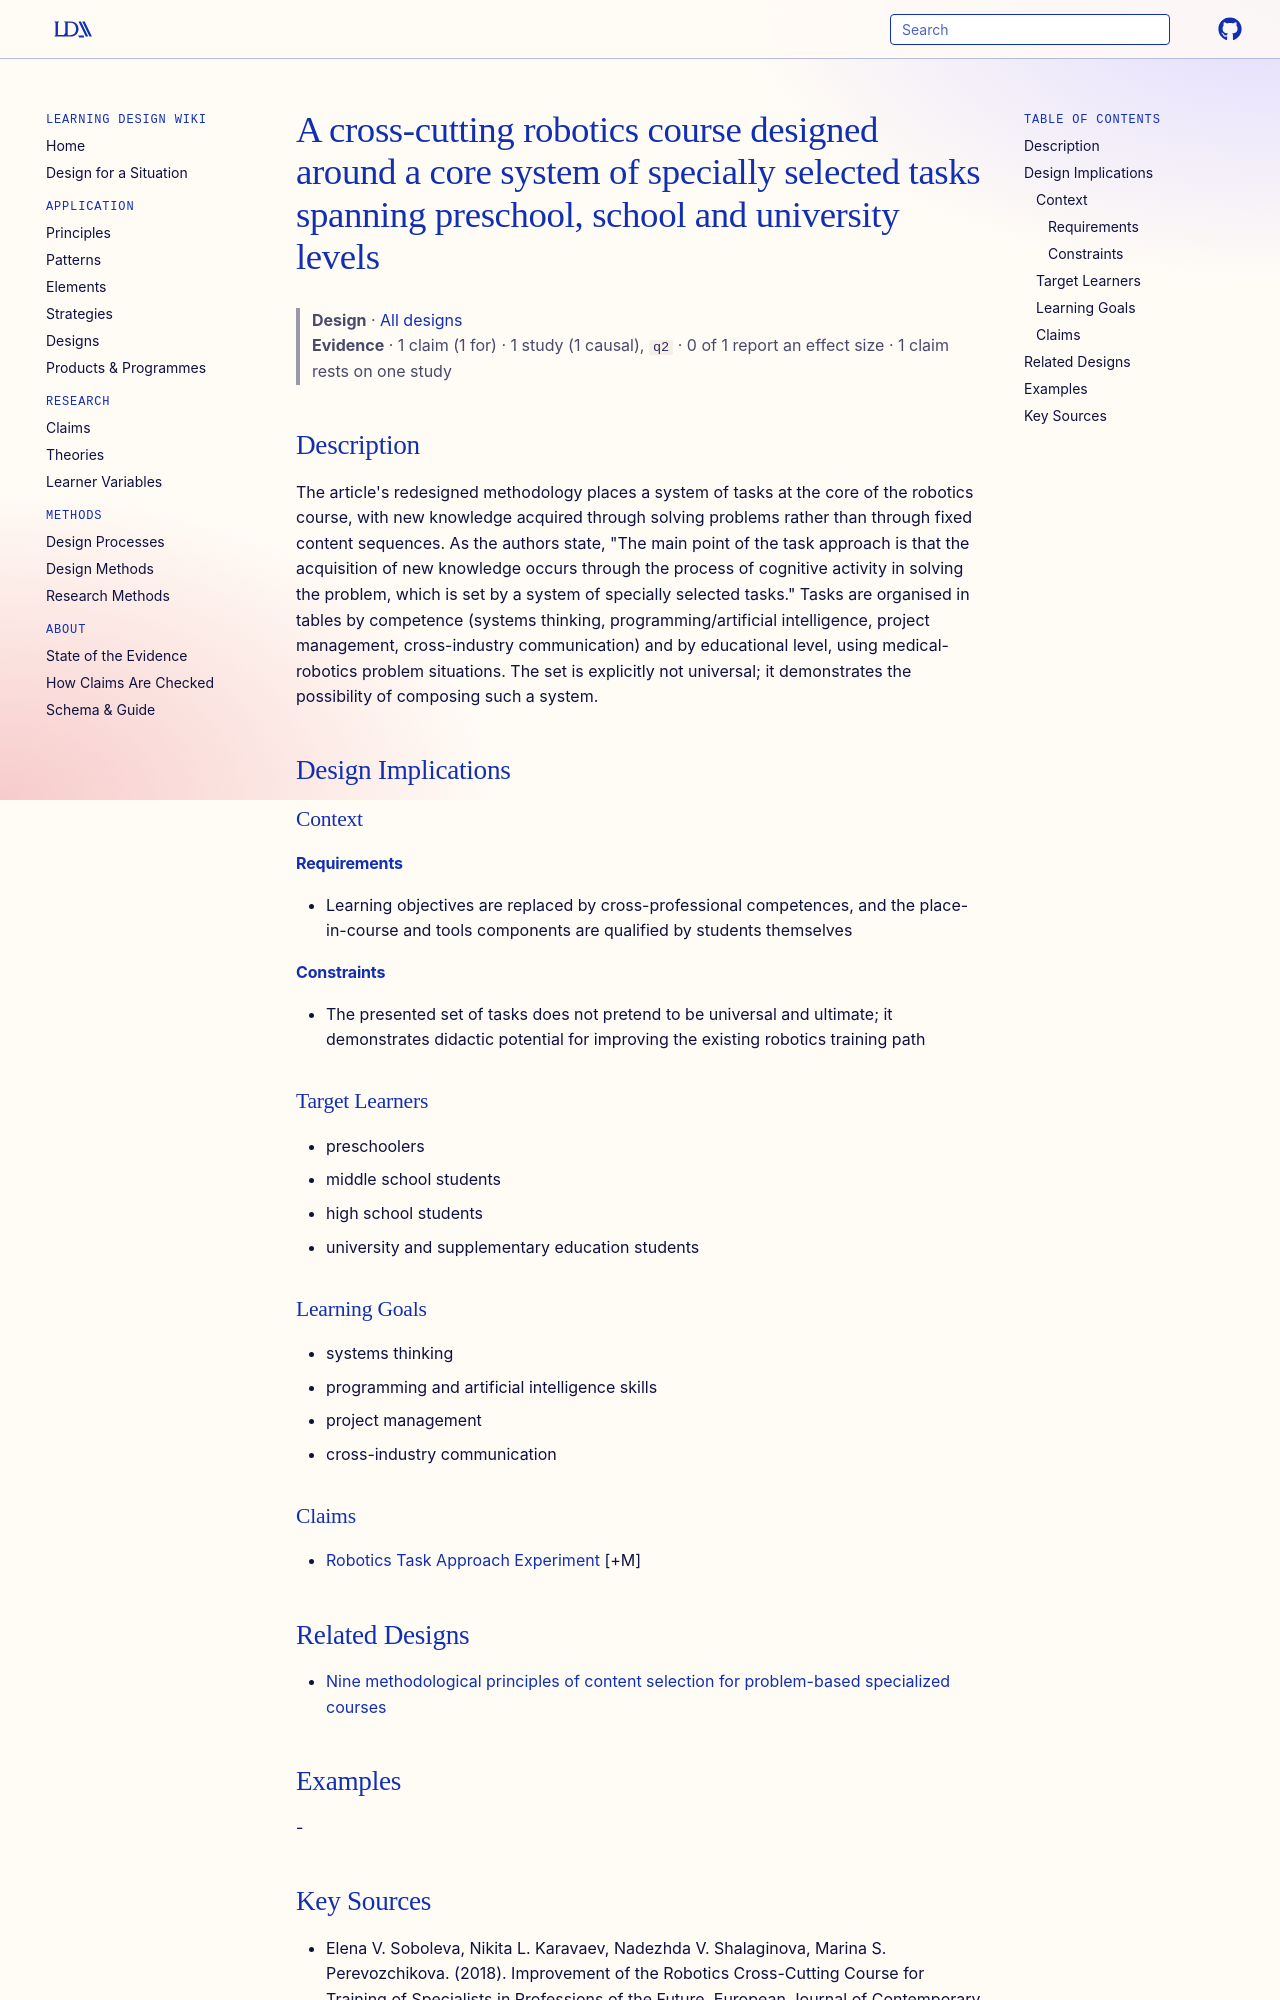

repository: Learning-Design-Alliance/learning-wiki · page: designs/task-system-robotics-course-design/index.html · generator: mkdocs

---
type: design
id: task-system-robotics-course-design
title: A cross-cutting robotics course designed around a core system of specially selected tasks spanning preschool, school and university levels
description: "The article's redesigned methodology places a system of tasks at the core of the robotics course, with new knowledge acquired through solving problems rather than through fixed content sequences."
status: review
generated:
  by: "process:settle-candidates"
  at: 2026-11-02
sources:
  - id: elena-v-soboleva-2018
    resource: "https://doi.org/10.13187/ejced.2018.4.845"
    title: "Elena V. Soboleva, Nikita L. Karavaev, Nadezhda V. Shalaginova, Marina S. Perevozchikova. (2018). Improvement of the Robotics Cross-Cutting Course for Training of Specialists in Professions of the Future. European Journal of Contemporary Education, 7(4). https://doi.org/10.13187/ejced.2018.4.845"
    author: Elena V. Soboleva, Nikita L. Karavaev, Nadezhda V. Shalaginova, Marina S. Perevozchikova
---

# A cross-cutting robotics course designed around a core system of specially selected tasks spanning preschool, school and university levels

> **Design** · [All designs](index.md)
> **Evidence** · 1 claim (1 for) · 1 study (1 causal), `q2` · 0 of 1 report an effect size · 1 claim rests on one study

## Description
The article's redesigned methodology places a system of tasks at the core of the robotics course, with new knowledge acquired through solving problems rather than through fixed content sequences. As the authors state, "The main point of the task approach is that the acquisition of new knowledge occurs through the process of cognitive activity in solving the problem, which is set by a system of specially selected tasks." Tasks are organised in tables by competence (systems thinking, programming/artificial intelligence, project management, cross-industry communication) and by educational level, using medical-robotics problem situations. The set is explicitly not universal; it demonstrates the possibility of composing such a system.

## Design Implications

### Context
#### Requirements
- Learning objectives are replaced by cross-professional competences, and the place-in-course and tools components are qualified by students themselves
#### Constraints
- The presented set of tasks does not pretend to be universal and ultimate; it demonstrates didactic potential for improving the existing robotics training path

### Target Learners
- preschoolers
- middle school students
- high school students
- university and supplementary education students

### Learning Goals
- systems thinking
- programming and artificial intelligence skills
- project management
- cross-industry communication

### Claims
- [Robotics Task Approach Experiment](../claims/robotics-task-approach-experiment.md) [+M]

## Related Designs

- [Nine methodological principles of content selection for problem-based specialized courses](nine-content-selection-principles-specialized-courses.md)
